Run: headless pygame with SDL's dummy video driver; simulated clock (each Clock.tick advances the game by its frame time, no real sleeping); random seed 0; keys injected as events and as key.get_pressed() state; no mouse input.
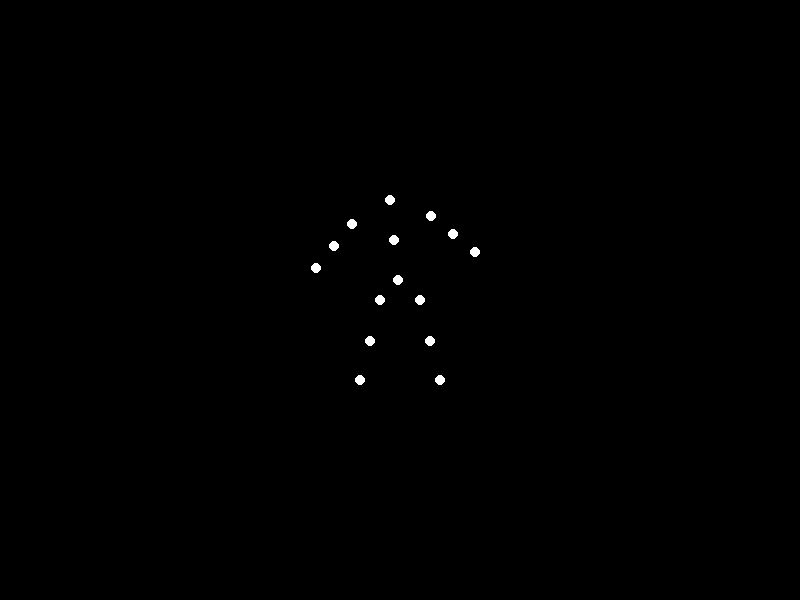
Frame 1 of 4 · flips 1–60 · no input
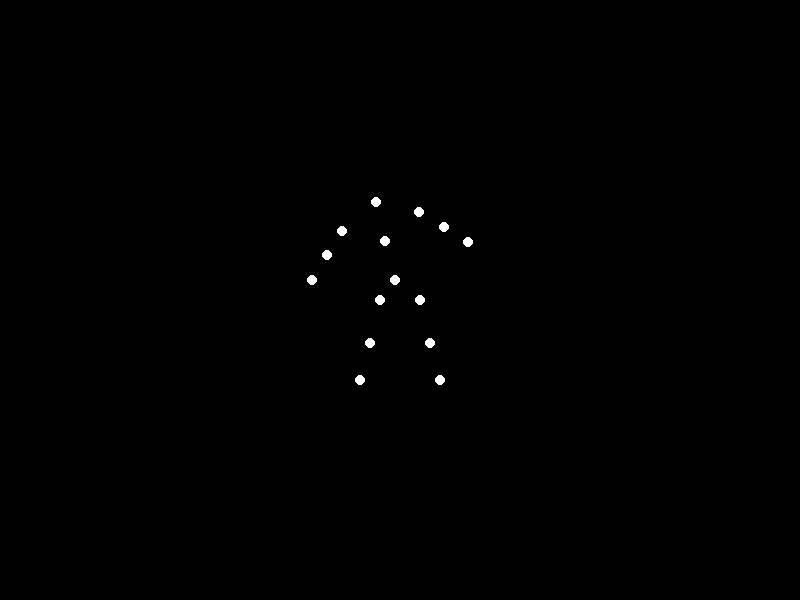
Frame 2 of 4 · flips 61–180 · tapped SPACE, RETURN · held RIGHT (→), D
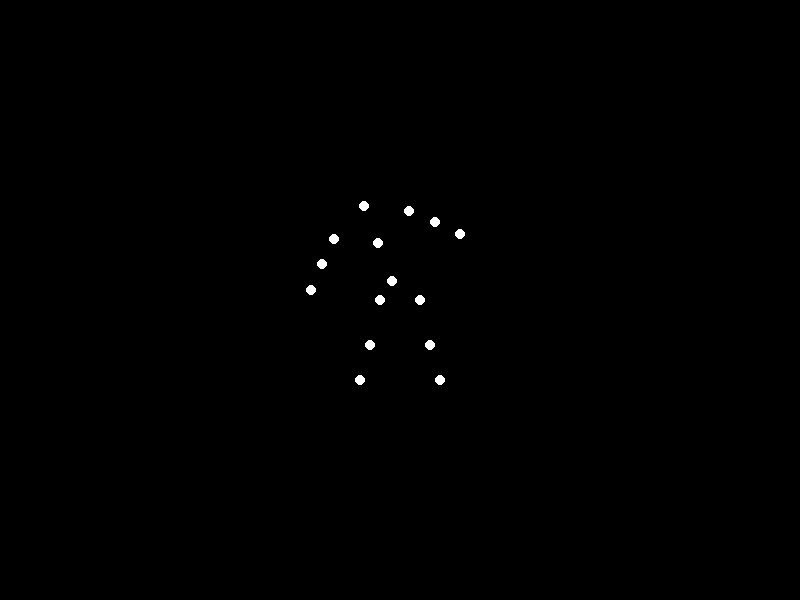
Frame 3 of 4 · flips 181–300 · held DOWN (↓), S
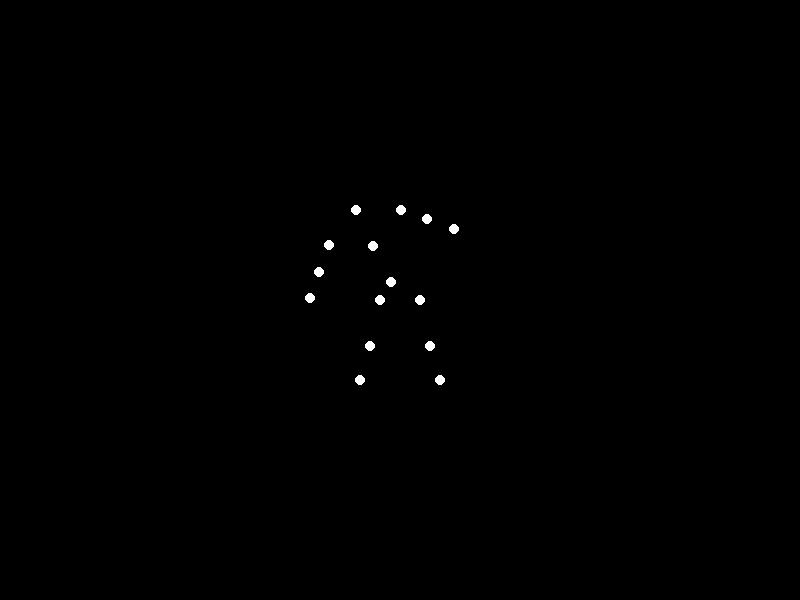
Frame 4 of 4 · flips 301–420 · held LEFT (←), A, UP (↑), W

The pygame program that drew these frames:


import pygame
import math
import sys

# Initialize Pygame
pygame.init()

# Screen dimensions
width, height = 800, 600
screen = pygame.display.set_mode((width, height))
pygame.display.set_caption("Biological Motion Animation")

# Colors
BLACK = (0, 0, 0)
WHITE = (255, 255, 255)

# Point parameters
point_radius = 5

# Define initial relative positions of points (hip-centered)
points = [
    (0, -100),    # Head (0)
    (-40, -80), (40, -80),  # Shoulders (1, 2)
    (-60, -60), (60, -60),  # Elbows (3,4)
    (-80, -40), (80, -40),  # Hands (5,6)
    (0, -60),     # Torso (7)
    (-20, 0), (20, 0),      # Hips (8,9)
    (-30, 40), (30, 40),    # Knees (10,11)
    (-40, 80), (40, 80),    # Feet (12,13)
    (0, -20)      # Spine (14)
]

# Indices of upper body points
upper_body = [0, 1, 2, 3, 4, 5, 6, 7, 14]

# Animation parameters
max_angle = math.radians(30)  # Max 30 degrees bow
speed = 0.05
time = 0

# Main loop
clock = pygame.time.Clock()
running = True

while running:
    for event in pygame.event.get():
        if event.type == pygame.QUIT:
            running = False

    screen.fill(BLACK)

    # Calculate current angle
    angle = max_angle * math.sin(time)
    time += 0.05

    center_x, center_y = width // 2, height // 2

    for i, (x, y) in enumerate(points):
        if i in upper_body:
            # Rotate upper body points
            x_rot = x * math.cos(angle) + y * math.sin(angle)
            y_rot = -x * math.sin(angle) + y * math.cos(angle)
        elif i in [10, 11]:  # Knees bending
            y_offset = 15 * math.sin(angle)
            x_rot, y_rot = x, y + y_offset
        else:
            x_rot, y_rot = x, y

        # Convert to screen coordinates and draw
        pos = (int(center_x + x_rot), int(center_y + y_rot))
        pygame.draw.circle(screen, WHITE, pos, point_radius)

    pygame.display.flip()
    clock.tick(30)

pygame.quit()
sys.exit()
